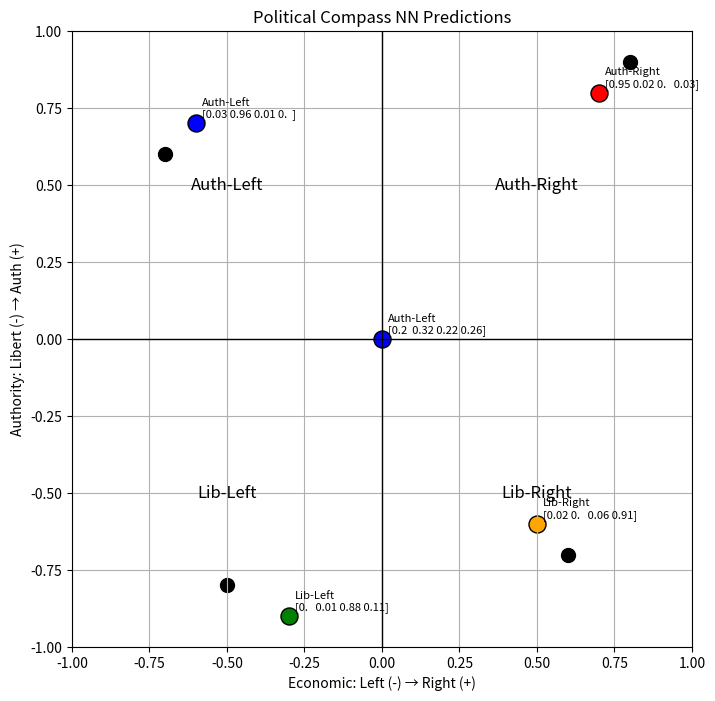

Python code for this plot:
import numpy as np
import matplotlib.pyplot as plt

# --- same tiny NN ---
def softmax(z):
    e_z = np.exp(z - np.max(z, axis=1, keepdims=True))
    return e_z / e_z.sum(axis=1, keepdims=True)

class TinyNN:
    def __init__(self):
        self.W = np.random.randn(2, 4) * 0.01
        self.b = np.zeros((1, 4))
    
    def forward(self, X):
        return softmax(np.dot(X, self.W) + self.b)
    
    def compute_loss(self, X, Y):
        probs = self.forward(X)
        return -np.sum(Y * np.log(probs + 1e-8)) / X.shape[0]
    
    def train(self, X, Y, lr=0.1, epochs=1000):
        for i in range(epochs):
            probs = self.forward(X)
            grad_z = (probs - Y) / X.shape[0]
            self.W -= lr * np.dot(X.T, grad_z)
            self.b -= lr * np.sum(grad_z, axis=0, keepdims=True)
    
    def predict(self, X):
        probs = self.forward(X)
        return np.argmax(probs, axis=1), probs

# --- training data ---
data = np.array([
    [0.8, 0.9],   # AR
    [-0.7, 0.6],  # AL
    [-0.5, -0.8], # LL
    [0.6, -0.7]   # LR
])
labels = np.array([0, 1, 2, 3])
def one_hot(y, num_classes=4):
    oh = np.zeros((len(y), num_classes))
    oh[np.arange(len(y)), y] = 1
    return oh
labels_oh = one_hot(labels)

# --- train NN ---
nn = TinyNN()
nn.train(data, labels_oh)

# --- test points ---
test_points = np.array([
    [0.7, 0.8],
    [-0.6, 0.7],
    [-0.3, -0.9],
    [0.5, -0.6],
    [0.0, 0.0]
])
pred_classes, pred_probs = nn.predict(test_points)

# --- plotting ---
colors = ['red', 'blue', 'green', 'orange']
labels_map = ['Auth-Right', 'Auth-Left', 'Lib-Left', 'Lib-Right']

plt.figure(figsize=(8,8))
plt.axhline(0, color='black', linewidth=1)
plt.axvline(0, color='black', linewidth=1)

# label quadrants
plt.text(0.5, 0.5, 'Auth-Right', fontsize=12, ha='center', va='center')
plt.text(-0.5, 0.5, 'Auth-Left', fontsize=12, ha='center', va='center')
plt.text(-0.5, -0.5, 'Lib-Left', fontsize=12, ha='center', va='center')
plt.text(0.5, -0.5, 'Lib-Right', fontsize=12, ha='center', va='center')

# plot training data
plt.scatter(data[:,0], data[:,1], marker='o', s=100, c='black', label='train')

# plot test points with predicted class color
for i, point in enumerate(test_points):
    plt.scatter(point[0], point[1], color=colors[pred_classes[i]], s=150, edgecolors='k')
    plt.text(point[0]+0.02, point[1]+0.02,
             f"{labels_map[pred_classes[i]]}\n{pred_probs[i].round(2)}", fontsize=8)

plt.xlim(-1, 1)
plt.ylim(-1, 1)
plt.xlabel('Economic: Left (-) → Right (+)')
plt.ylabel('Authority: Libert (-) → Auth (+)')
plt.title('Political Compass NN Predictions')
plt.grid(True)
plt.show()
